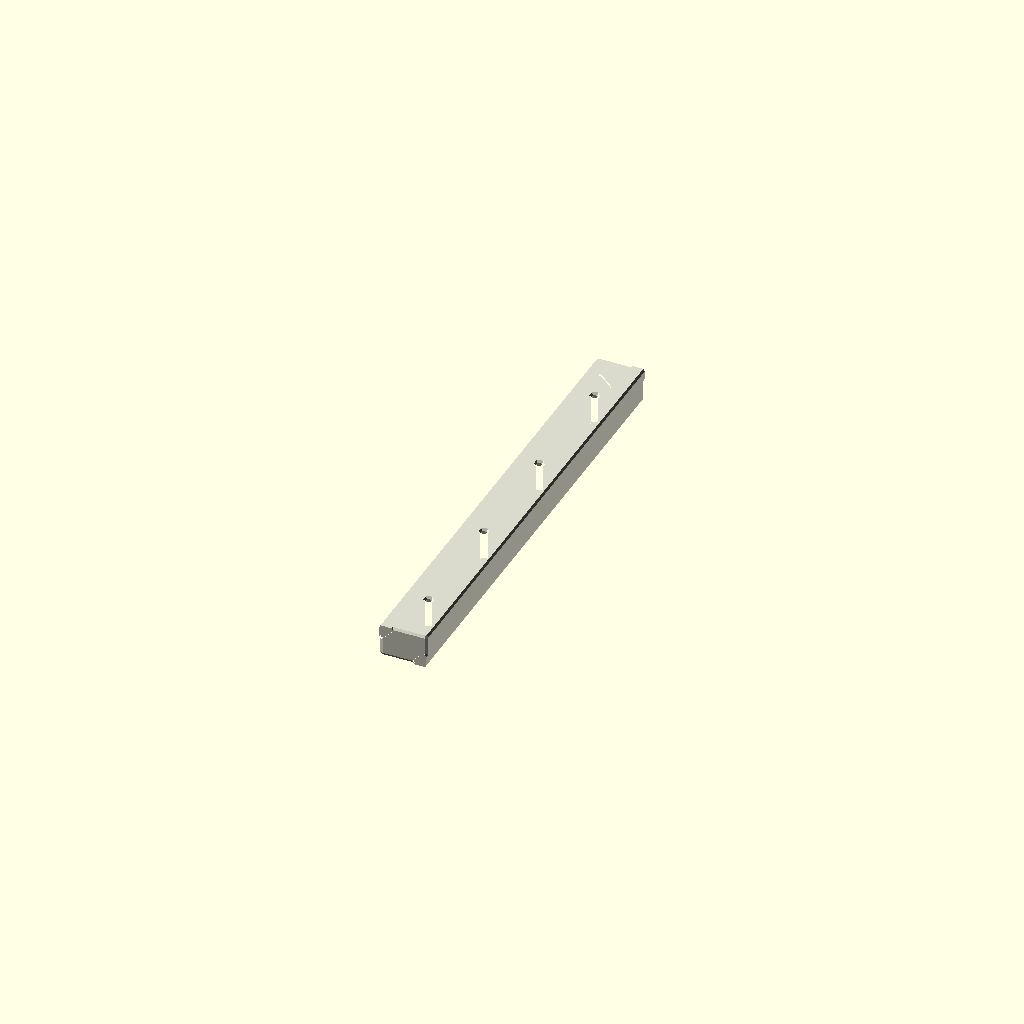
Cell 1: rendered with the file's own defaults.
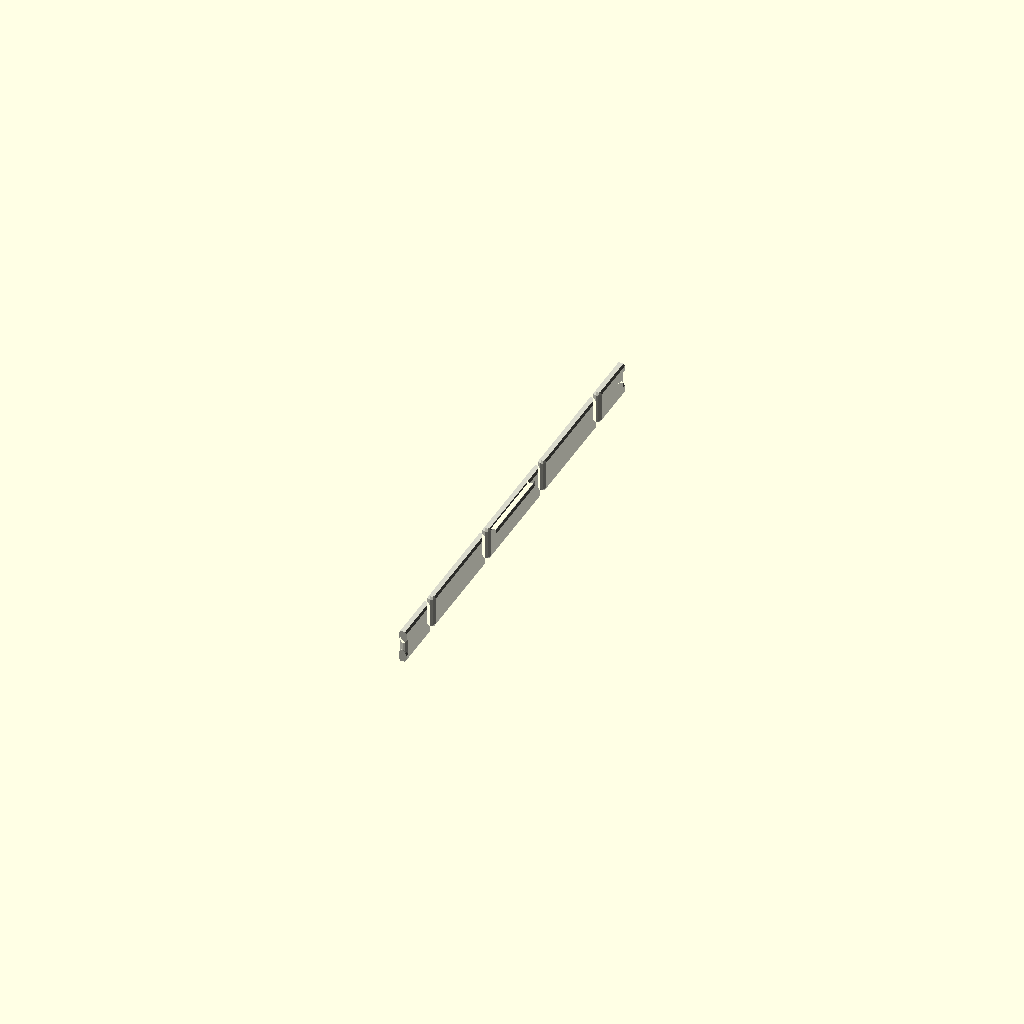
Cell 2 — rail_width set to 0.5, the other parameters unchanged.
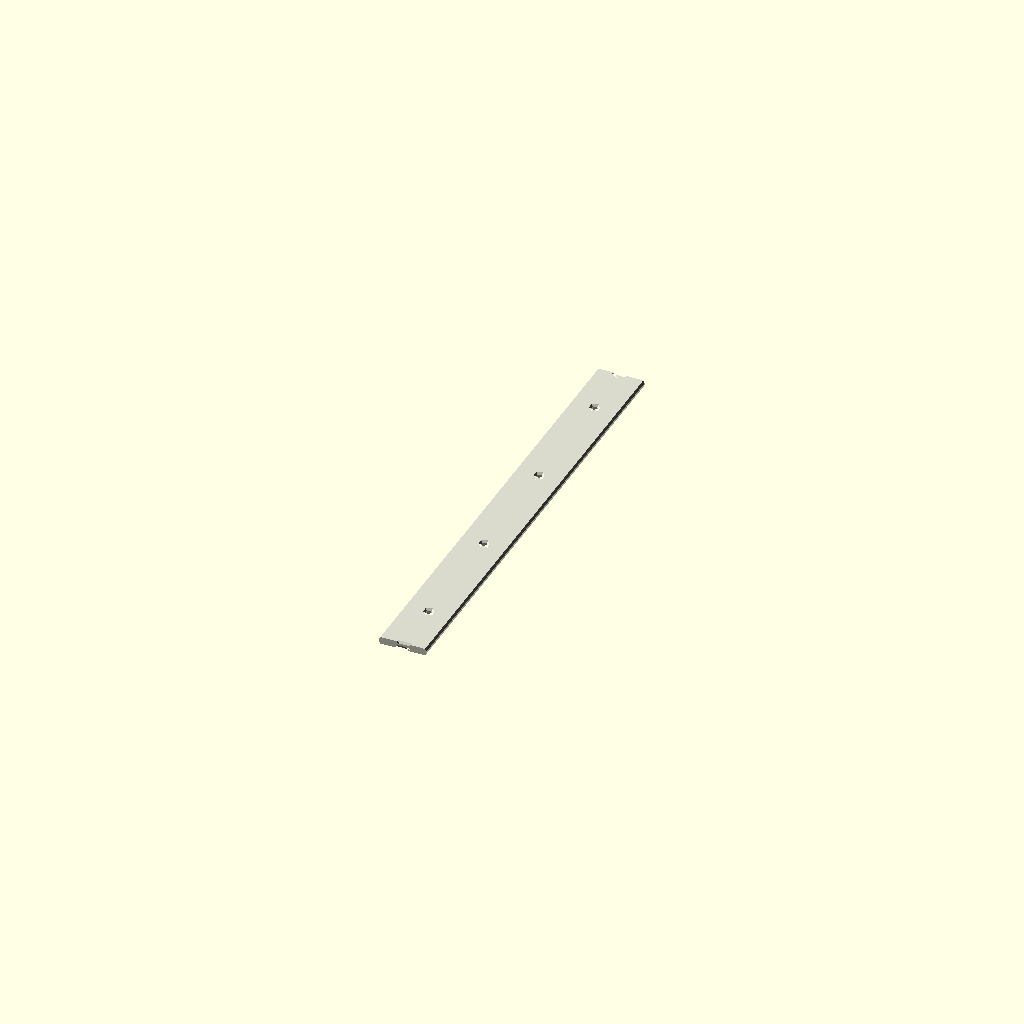
Cell 3 — rail_height set to 0.5, the other parameters unchanged.
All cells are drawn from one camera (rotation 55°, 0°, 25°, orthographic, colour scheme Cornfield), so only the parameter changes between them.
Source of the model, results/nopscadlib/ablations/no_multiview/scad/rail__MGN9.scad:
// Parameters
rail_length = 100.0; //[50.0:200.0:1]
rail_width = 9.0; //[4.5:18.0:0.5]
rail_height = 6.0; //[3.0:12.0:0.5]
hole_diameter = 3.0; //[1.5:6.0:0.25]
hole_count = 4; //[2:8:1]
end_margin = 12.0; //[6.0:24.0:1]
chamfer_size = 0.8; //[0.3:2.0:0.1]
fillet_radius = 0.6; //[0.2:1.5:0.1]
fillet_trim = 1.2; //[0.6:3.0:0.1]
engrave_depth = 0.2; //[0.1:0.6:0.05]
engrave_groove_width = 0.6; //[0.3:1.5:0.1]
engrave_groove_length = 18.0; //[8.0:40.0:1]
engrave_offset_from_top = 1.0; //[0.5:2.5:0.1]
overlap = 1.0; //[0.5:2.0:0.1]

// Rail Body
module rail_body() {
  translate([0, 0, 0])
    cube([rail_width, rail_length, rail_height], center=true);
}

// Mounting Holes
module mounting_holes() {
  union() {
    translate([0, -rail_length/2 + end_margin, 0])
      cylinder(h=rail_height + 2*overlap, r=hole_diameter/2, center=true);
    translate([0, -rail_length/2 + end_margin + (rail_length - 2*end_margin)/3, 0])
      cylinder(h=rail_height + 2*overlap, r=hole_diameter/2, center=true);
    translate([0, -rail_length/2 + end_margin + 2*(rail_length - 2*end_margin)/3, 0])
      cylinder(h=rail_height + 2*overlap, r=hole_diameter/2, center=true);
    translate([0, rail_length/2 - end_margin, 0])
      cylinder(h=rail_height + 2*overlap, r=hole_diameter/2, center=true);
  }
}

// End Chamfers
module end_chamfers() {
  union() {
    translate([0, rail_length/2 - chamfer_size/2, 0])
      rotate([0, 45, 0])
        cube([rail_width + 2*overlap, chamfer_size, rail_height + 2*overlap], center=true);
    translate([0, -rail_length/2 + chamfer_size/2, 0])
      rotate([0, -45, 0])
        cube([rail_width + 2*overlap, chamfer_size, rail_height + 2*overlap], center=true);
  }
}

// Engraved Markings
module engraved_markings() {
  union() {
    translate([-rail_width/4, 0, rail_height/2 - engrave_offset_from_top - (engrave_depth + overlap)/2])
      cube([engrave_groove_width, engrave_groove_length, engrave_depth + overlap], center=true);
    translate([rail_width/4, 0, rail_height/2 - engrave_offset_from_top - (engrave_depth + overlap)/2])
      cube([engrave_groove_width, engrave_groove_length, engrave_depth + overlap], center=true);
  }
}

// Edge Fillets
module edge_fillets() {
  intersection() {
    minkowski() {
      difference() {
        difference() {
          difference() {
            rail_body();
            mounting_holes();
          }
          end_chamfers();
        }
        engraved_markings();
      }
      sphere(r=fillet_radius, center=true);
    }
    translate([0, 0, 0])
      cube([rail_width + 4*fillet_radius + 2*overlap, rail_length, rail_height + 4*fillet_radius + 2*overlap], center=true);
  }
}

// Final Output
color([0.85, 0.85, 0.8]) // Off-white for 3D printed PLA
edge_fillets();
Customizer parameters (derived from the source; name, type, default, range or options):
rail_length: number, default 100, range 1 to 50, step 200
rail_width: number, default 9, range 0.5 to 4.5, step 18
rail_height: number, default 6, range 0.5 to 3, step 12
hole_diameter: number, default 3, range 0.25 to 1.5, step 6
hole_count: number, default 4, range 1 to 2, step 8
end_margin: number, default 12, range 1 to 6, step 24
chamfer_size: number, default 0.8, range 0.1 to 0.3, step 2
fillet_radius: number, default 0.6, range 0.1 to 0.2, step 1.5
fillet_trim: number, default 1.2, range 0.1 to 0.6, step 3
engrave_depth: number, default 0.2, range 0.05 to 0.1, step 0.6
engrave_groove_width: number, default 0.6, range 0.1 to 0.3, step 1.5
engrave_groove_length: number, default 18, range 1 to 8, step 40
engrave_offset_from_top: number, default 1, range 0.1 to 0.5, step 2.5
overlap: number, default 1, range 0.1 to 0.5, step 2
